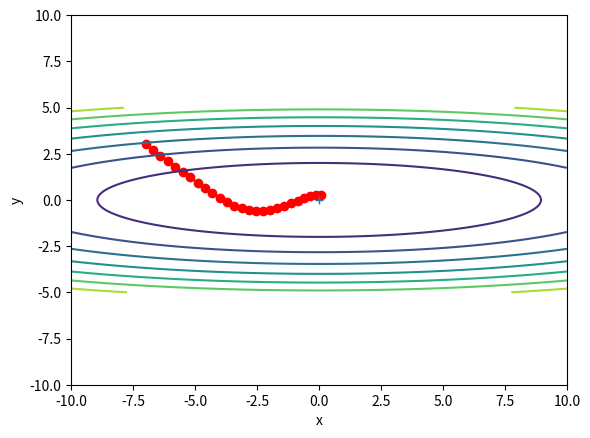

Here is the Python script that generated this plot:
import numpy as np
import matplotlib.pyplot as plt 
from collections import OrderedDict

class SGD:
    def __init__(self,lr=0.05):
        self.lr=lr
    def update(self, params, grad):
        for key in params.keys():
            params[key] -= self.lr * grad[key]


class Momentum:
    def __init__(self,lr=0.05,momentum=0.09):
        self.lr=lr
        self.m=momentum
        self.v=None
    def update(self,params,grad):
        if self.v==None:
            self.v={}
            for key,val in params.items():
                self.v[key]=np.zeros_like(val)
        for key in params.keys():
            self.v[key]=self.m*self.v[key]-grad[key]*self.lr
            params[key]+=self.v[key]

class AdaGrad:
    def __init__(self,lr=0.05):
        self.lr=lr
        self.h=None
    def update(self,params,grad):
        if self.h==None:
            self.h={}
            for key,val in params.items():
                self.h[key]=np.zeros_like(val)
        for key in params.keys():
            self.h[key]+=grad[key]*grad[key]
            params[key]-=self.lr*grad[key]/np.sqrt(self.h[key]+1e-7)
            
class RMSprop:
    def __init__(self,lr=0.05,beta=0.5):
        self.lr=lr
        self.beta=beta
        self.s=None
    def update(self,params,grad):
        if self.s==None:
            self.s={}
            for key,val in params.items():
                self.s[key]=np.zeros_like(val)
        for key in params.keys():
            self.s[key]=self.s[key]*self.beta+(1-self.beta)*grad[key]*grad[key]
            params[key]-=self.lr*grad[key]/np.sqrt(self.s[key]+1e-7)

class Adam:
    def __init__(self,lr=0.4,beta1=0.8,beta2=0.8):
        self.lr=lr
        self.beta1=beta1
        self.beta2=beta2
        self.iter=0
        self.m=None
        self.s=None
    def update(self,params,grad):
        if self.s==None:
            self.s,self.m={},{}
            for key,val in params.items():
                self.s[key]=np.zeros_like(val)
                self.m[key]=np.zeros_like(val)
        self.iter+=1

        lr_t=self.lr
        for key in params.keys():
            self.m[key]=self.m[key]*self.beta1+(1.0-self.beta1)*grad[key]
            self.s[key]=self.s[key]*self.beta2+(1.0-self.beta2)*grad[key]*grad[key]
            params[key]-=lr_t*(self.m[key]/(1.0-self.beta1**self.iter))/np.sqrt((self.s[key]/(1.0-self.beta2**self.iter))+1e-7)

class Adam2:

    """Adam (http://arxiv.org/abs/1412.6980v8)"""

    def __init__(self, lr=0.001, beta1=0.9, beta2=0.999):
        self.lr = lr
        self.beta1 = beta1
        self.beta2 = beta2
        self.iter = 0
        self.m = None
        self.v = None
        
    def update(self, params, grads):
        if self.m is None:
            self.m, self.v = {}, {}
            for key, val in params.items():
                self.m[key] = np.zeros_like(val)
                self.v[key] = np.zeros_like(val)
        
        self.iter += 1
        lr_t  = self.lr * np.sqrt(1.0 - self.beta2**self.iter) / (1.0 - self.beta1**self.iter)         
        
        for key in params.keys():
            #self.m[key] = self.beta1*self.m[key] + (1-self.beta1)*grads[key]
            #self.v[key] = self.beta2*self.v[key] + (1-self.beta2)*(grads[key]**2)
            self.m[key] += (1 - self.beta1) * (grads[key] - self.m[key])
            self.v[key] += (1 - self.beta2) * (grads[key]**2 - self.v[key])
            
            params[key] -= lr_t * self.m[key] / (np.sqrt(self.v[key]) + 1e-7)
            
            #unbias_m += (1 - self.beta1) * (grads[key] - self.m[key]) # correct bias
            #unbisa_b += (1 - self.beta2) * (grads[key]*grads[key] - self.v[key]) # correct bias
            #params[key] += self.lr * unbias_m / (np.sqrt(unbisa_b) + 1e-7)
def func(x,y):
    return x**2/20+y**2

def dfunc(x,y):
    return x/10,2*y

if __name__=="__main__":
    params=OrderedDict()
    grad=OrderedDict()
    x_his=[-7.0]
    y_his=[3.0]
    params['x'],params['y']=x_his[0],y_his[0]
    grad['x'],grad['y']=None,None
    cycle_num=25
    # optimizer=AdaGrad(2.5)
    # optimizer=RMSprop(0.5,0.3)
    # optimizer=Momentum(0.2,0.9)
    # optimizer=SGD(0.9)
    optimizer=Adam(0.3)
    # optimizer=Adam2(0.3)
    for i in range(cycle_num):
        grad['x'],grad['y']=dfunc(params['x'],params['y'])
        optimizer.update(params,grad)
        x_his.append(params['x'])
        y_his.append(params['y'])

    x = np.arange(-10, 10, 0.01)
    y = np.arange(-5, 5, 0.01)
    
    X, Y = np.meshgrid(x, y) 
    Z = func(X, Y)
    
    # for simple contour line  
    # mask = Z > 7
    # Z[mask] = 0
    # plot 
    plt.plot(x_his, y_his, 'o-', color="red")
    plt.contour(X, Y, Z)
    plt.ylim(-10, 10)
    plt.xlim(-10, 10)
    plt.plot(0, 0, '+')
    # colorbar()
    #spring()
    plt.xlabel("x")
    plt.ylabel("y")
    plt.show()
